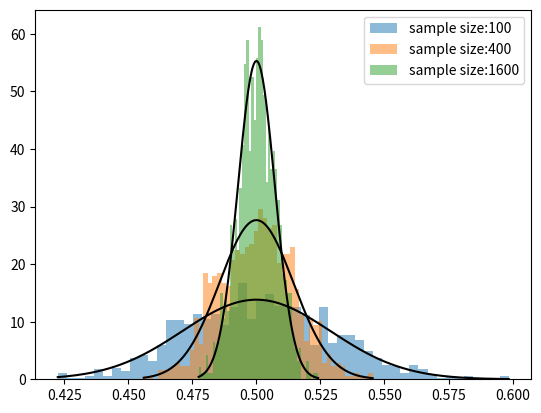

Source code (Python):
# A Python  utility to observe the Central Limit Theorem (CLT) in action.
# Author: Neha Karanjkar

# From Wikipedia:
# "In probability theory, the central limit theorem (CLT) establishes that, in some situations, when independent random variables are added, their properly normalized sum tends toward a normal distribution (informally a "bell curve") even if the original variables themselves are not normally distributed."

# What this code does:
#
# step 1: Choose a distribution for the random variable X
# step 2: Generate a large number of samples of another random variable Y where Y is the average of N independent and identically-distributed (iid) samples of X 
# Y = (X_1 + X_2+ ...+X_N)/N
# Plot a histogram of the samples of Y to observe its distribution. What should it look like? Does it depend upon the chosen distribution of X? Draw a normal curve as reference to view the match.



import math
import random

import matplotlib.pyplot as plt
import numpy as np
import scipy.stats as stats

# The population can have an arbitrary distribution
# It has an expectation MU and std-dev SIGMA
MU=0
SIGMA=0

# define some functions to generate samples from a given distribution:
def normal():
    # normal distribution - p(x) = 1/sqrt(2*pi*sigma^2)*exp(-(x-mu)^2/(2*sigma^2))
	global  MU, SIGMA
	MU=3
	SIGMA=3
	while True:
		yield random.gauss(MU,SIGMA) # normal distribution
	
def uniform():
    # uniform distribution - p(x) = 1/2
	global  MU, SIGMA
	MU=0.5
	SIGMA=1/math.sqrt(12)
	while True:
		yield random.uniform(0,1) # uniform distribution
	
def triangular():
    # triangular distribution - p(x) = (1-abs(x-x_mode))/2
	global  MU, SIGMA
	a,b,c=-5,20,0
	MU=(a+b+c)/3
	SIGMA=math.sqrt((a*a + b*b + c*c -a*b-a*c-b*c)/18)
	while True:
		yield random.triangular(a,b,c) #triangular distribution

# Similar to the functions uniform(), traingular() etc in the code, add a function exponential() to generate random variates of an Exponential distribution, with the rate parameter Lambda=2.

def exponential():
    # exponential distribution - p(x) = Lambda*exp(-Lambda*x)
    global  MU, SIGMA
    Lambda=2
    MU=1/Lambda
    SIGMA=1/Lambda
    while True:
        yield random.expovariate(Lambda) # exponential distribution

def bernoulli():
    # bernoulli distribution - p(x) = 1/2 if x=1, 0 otherwise
	global  MU, SIGMA
	p=0.5
	MU=p
	SIGMA=math.sqrt(p*(1-p))
	while True:
		if random.random()>0.5:
			yield 1
		else:
			yield 0

# set the distribution here
RAND = uniform()

# histogram settings
sample_sizes = [100,400,1600]
num_samples = 1000 
print("Num samples=",num_samples)
print("Population Distribution = ",str(RAND.__name__))

for N in sample_sizes:
	data=[] # a list of sample averages

	for i in range(num_samples):
		# pick a sample of size N and find the sample average
		x=0
		for i in range(N):
			x+=next(RAND)
		x=x/N
		# store the sample average in the data list
		data.append(x)

	
	print("plotting for sample size=",N,"...")
	# plot a histogram of all sample averages
	num_bins =50
	plt.hist(data,bins=num_bins,label="sample size:"+str(N),density=True,alpha=0.5)
	
	# plot a normal curve superimposed on the histogram
	S=SIGMA/(math.sqrt(N))
	x_axis = np.linspace(min(data),max(data),num_bins*3)
	plt.plot(x_axis, stats.norm.pdf(x_axis, MU, S),color='k')

plt.legend()
# plt.show()
plt.savefig("central_limit_theorem.png")
